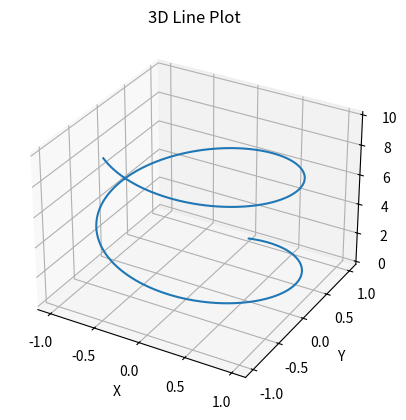

This chart was generated by the following Python code:
import matplotlib.pyplot as plt
import numpy as np

t = np.linspace(0, 10, 200)
fig = plt.figure()
ax = fig.add_subplot(111, projection="3d")
ax.plot(np.sin(t), np.cos(t), t)
ax.set_title("3D Line Plot")
ax.set_xlabel("X")
ax.set_ylabel("Y")
ax.set_zlabel("Z")
plt.show()
